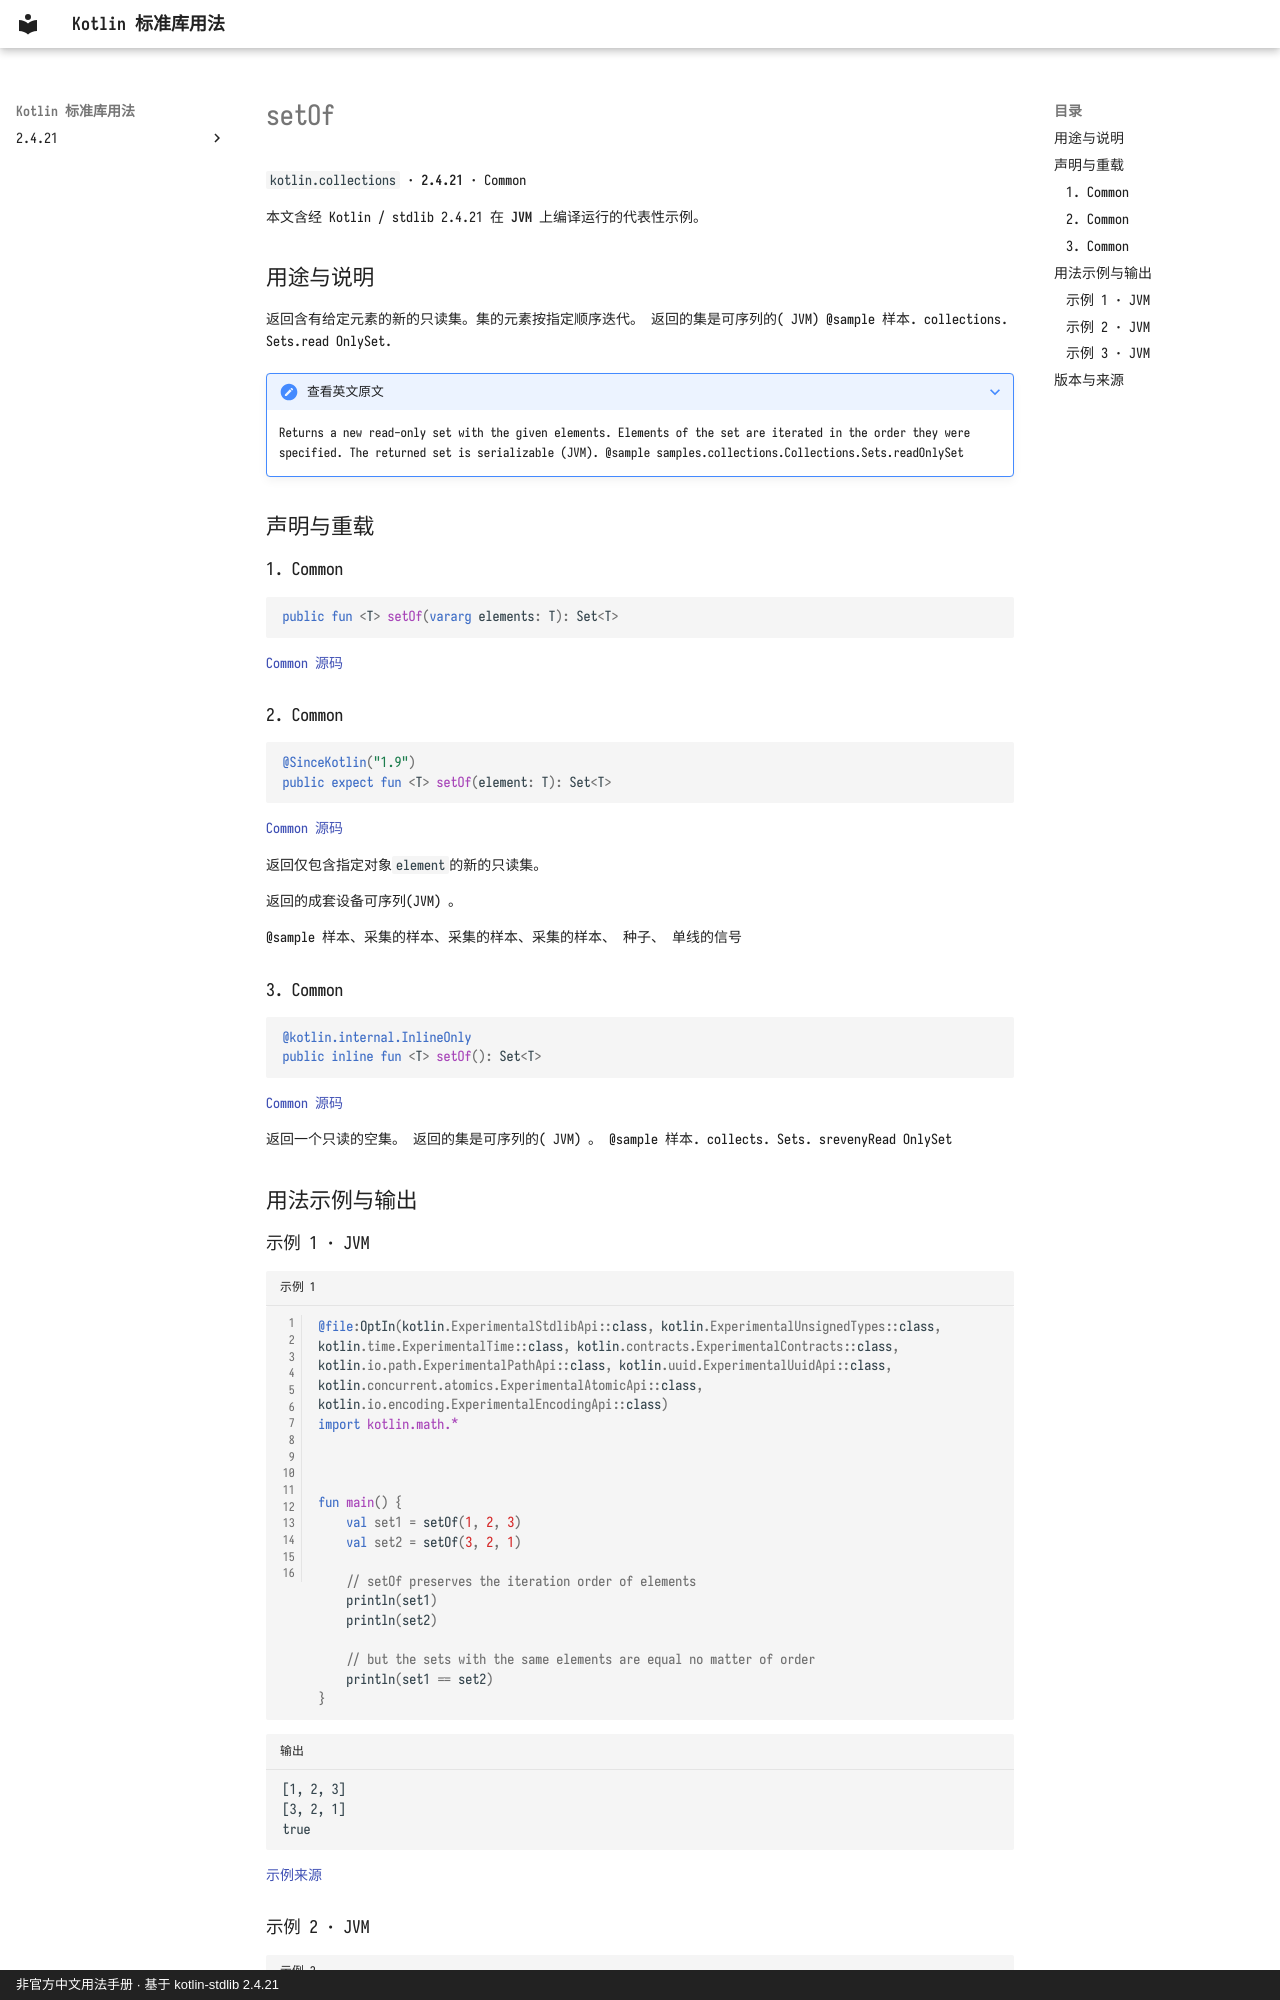

repository: oooooooko/kotlin-stdlib-docs · page: zh/api/kotlin.collections/setof--f2a3032e/index.html · generator: mkdocs · copyright: 非官方中文用法手册 · 基于 kotlin-stdlib 2.4.21

# setOf

`kotlin.collections` · **2.4.21** · Common

本文含经 Kotlin / stdlib 2.4.21 在 **JVM** 上编译运行的代表性示例。

## 用途与说明

返回含有给定元素的新的只读集。集的元素按指定顺序迭代。 返回的集是可序列的( JVM) @sample 样本. collections. Sets.read OnlySet.

??? note "查看英文原文"

    Returns a new read-only set with the given elements.
    Elements of the set are iterated in the order they were specified.
    The returned set is serializable (JVM).
    @sample samples.collections.Collections.Sets.readOnlySet

## 声明与重载

### 1. Common

```kotlin
public fun <T> setOf(vararg elements: T): Set<T>
```

[Common 源码](https://github.com/JetBrains/kotlin/blob/v2.4.21/libraries/stdlib/src/kotlin/collections/Sets.kt#L38)

### 2. Common

```kotlin
@SinceKotlin("1.9")
public expect fun <T> setOf(element: T): Set<T>
```

[Common 源码](https://github.com/JetBrains/kotlin/blob/v2.4.21/libraries/stdlib/src/kotlin/collections/Sets.kt#L46)

返回仅包含指定对象`element`的新的只读集。

返回的成套设备可序列(JVM) 。

@sample 样本、采集的样本、采集的样本、采集的样本、 种子、 单线的信号

### 3. Common

```kotlin
@kotlin.internal.InlineOnly
public inline fun <T> setOf(): Set<T>
```

[Common 源码](https://github.com/JetBrains/kotlin/blob/v2.4.21/libraries/stdlib/src/kotlin/collections/Sets.kt#L56)

返回一个只读的空集。 返回的集是可序列的( JVM) 。 @sample 样本. collects. Sets. srevenyRead OnlySet

## 用法示例与输出

### 示例 1 · JVM

```kotlin title="示例 1" linenums="1"
@file:OptIn(kotlin.ExperimentalStdlibApi::class, kotlin.ExperimentalUnsignedTypes::class, kotlin.time.ExperimentalTime::class, kotlin.contracts.ExperimentalContracts::class, kotlin.io.path.ExperimentalPathApi::class, kotlin.uuid.ExperimentalUuidApi::class, kotlin.concurrent.atomics.ExperimentalAtomicApi::class, kotlin.io.encoding.ExperimentalEncodingApi::class)
import kotlin.math.*



fun main() {
    val set1 = setOf(1, 2, 3)
    val set2 = setOf(3, 2, 1)

    // setOf preserves the iteration order of elements
    println(set1)
    println(set2)

    // but the sets with the same elements are equal no matter of order
    println(set1 == set2)
}
```

```text title="输出"
[1, 2, 3]
[3, 2, 1]
true
```

[示例来源](https://github.com/JetBrains/kotlin/blob/v2.4.21/libraries/stdlib/samples/test/samples/collections/collections.kt#L578)
